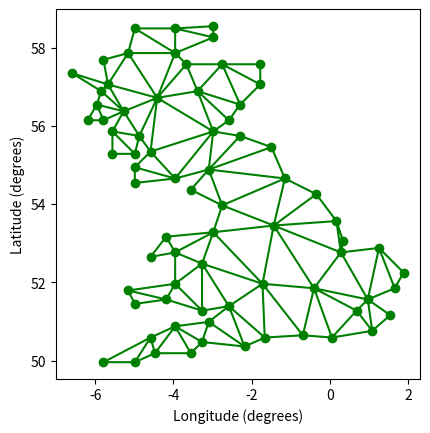

Source code (Python):
import matplotlib.pyplot as plt
import matplotlib.tri as tri
import numpy as np
import math

n_angles = 36
n_radii = 8
min_radius = 0.25
radii = np.linspace(min_radius, 0.95, n_radii)

angles = np.linspace(0, 2*math.pi, n_angles, endpoint=False)
angles = np.repeat(angles[...,np.newaxis], n_radii, axis=1)
angles[:,1::2] += math.pi/n_angles

x = (radii*np.cos(angles)).flatten()
y = (radii*np.sin(angles)).flatten()
triang = tri.Triangulation(x, y)
xmid = x[triang.triangles].mean(axis=1)
ymid = y[triang.triangles].mean(axis=1)
mask = np.where(xmid*xmid + ymid*ymid < min_radius*min_radius, 1, 0)
triang.set_mask(mask)

xy = np.asarray([
    [-0.101,0.872],[-0.080,0.883],[-0.069,0.888],[-0.054,0.890],[-0.045,0.897],
    [-0.057,0.895],[-0.073,0.900],[-0.087,0.898],[-0.090,0.904],[-0.069,0.907],
    [-0.069,0.921],[-0.080,0.919],[-0.073,0.928],[-0.052,0.930],[-0.048,0.942],
    [-0.062,0.949],[-0.054,0.958],[-0.069,0.954],[-0.087,0.952],[-0.087,0.959],
    [-0.080,0.966],[-0.085,0.973],[-0.087,0.965],[-0.097,0.965],[-0.097,0.975],
    [-0.092,0.984],[-0.101,0.980],[-0.108,0.980],[-0.104,0.987],[-0.102,0.993],
    [-0.115,1.001],[-0.099,0.996],[-0.101,1.007],[-0.090,1.010],[-0.087,1.021],
    [-0.069,1.021],[-0.052,1.022],[-0.052,1.017],[-0.069,1.010],[-0.064,1.005],
    [-0.048,1.005],[-0.031,1.005],[-0.031,0.996],[-0.040,0.987],[-0.045,0.980],
    [-0.052,0.975],[-0.040,0.973],[-0.026,0.968],[-0.020,0.954],[-0.006,0.947],
    [ 0.003,0.935],[ 0.006,0.926],[ 0.005,0.921],[ 0.022,0.923],[ 0.033,0.912],
    [ 0.029,0.905],[ 0.017,0.900],[ 0.012,0.895],[ 0.027,0.893],[ 0.019,0.886],
    [ 0.001,0.883],[-0.012,0.884],[-0.029,0.883],[-0.038,0.879],[-0.057,0.881],
    [-0.062,0.876],[-0.078,0.876],[-0.087,0.872],[-0.030,0.907],[-0.007,0.905],
    [-0.057,0.916],[-0.025,0.933],[-0.077,0.990],[-0.059,0.993] ])
x = xy[:,0]*180/3.14159
y = xy[:,1]*180/3.14159

triangles = np.asarray([
    [67,66, 1],[65, 2,66],[ 1,66, 2],[64, 2,65],[63, 3,64],[60,59,57],
    [ 2,64, 3],[ 3,63, 4],[ 0,67, 1],[62, 4,63],[57,59,56],[59,58,56],
    [61,60,69],[57,69,60],[ 4,62,68],[ 6, 5, 9],[61,68,62],[69,68,61],
    [ 9, 5,70],[ 6, 8, 7],[ 4,70, 5],[ 8, 6, 9],[56,69,57],[69,56,52],
    [70,10, 9],[54,53,55],[56,55,53],[68,70, 4],[52,56,53],[11,10,12],
    [69,71,68],[68,13,70],[10,70,13],[51,50,52],[13,68,71],[52,71,69],
    [12,10,13],[71,52,50],[71,14,13],[50,49,71],[49,48,71],[14,16,15],
    [14,71,48],[17,19,18],[17,20,19],[48,16,14],[48,47,16],[47,46,16],
    [16,46,45],[23,22,24],[21,24,22],[17,16,45],[20,17,45],[21,25,24],
    [27,26,28],[20,72,21],[25,21,72],[45,72,20],[25,28,26],[44,73,45],
    [72,45,73],[28,25,29],[29,25,31],[43,73,44],[73,43,40],[72,73,39],
    [72,31,25],[42,40,43],[31,30,29],[39,73,40],[42,41,40],[72,33,31],
    [32,31,33],[39,38,72],[33,72,38],[33,38,34],[37,35,38],[34,38,35],
    [35,37,36] ])

plt.figure()
plt.gca().set_aspect('equal')
plt.triplot(x, y, triangles, 'go-')
plt.xlabel('Longitude (degrees)')
plt.ylabel('Latitude (degrees)')

plt.show()
